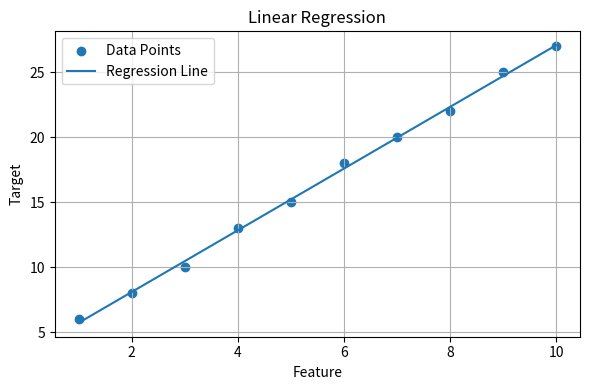

This figure's Python source:
import matplotlib.pyplot as plt
import numpy as np

# Sample data
X = np.array([1,2,3,4,5,6,7,8,9,10])
Y = np.array([6,8,10,13,15,18,20,22,25,27])

# Fit linear regression line
m, c = np.polyfit(X, Y, 1)
Y_pred = m * X + c

# Plot
plt.figure(figsize=(6,4))

plt.scatter(X, Y, label='Data Points')
plt.plot(X, Y_pred, label='Regression Line')

plt.title("Linear Regression")
plt.xlabel("Feature")
plt.ylabel("Target")

plt.legend()
plt.grid(True)

plt.tight_layout()
plt.savefig("linear_regression.png", dpi=300)
plt.show()
